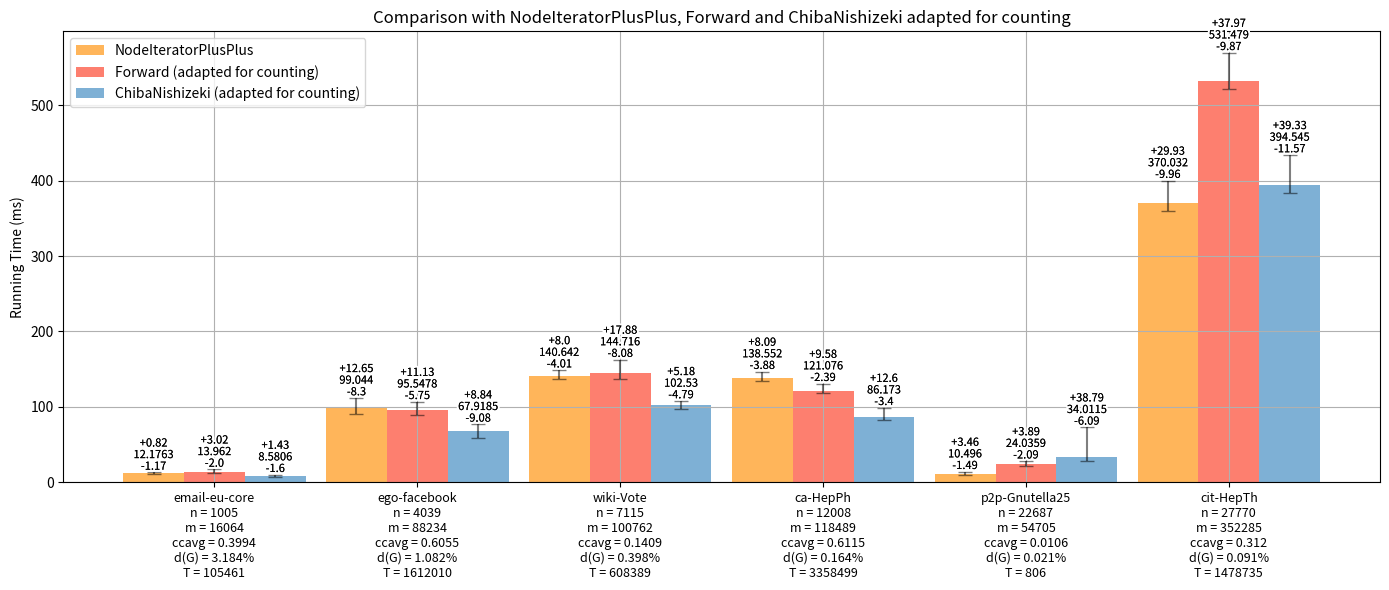

Reproduce this figure in Python. (Note: this script raises an exception after producing the figure.)
import os
import numpy as np
import matplotlib.pyplot as plt
from matplotlib import patheffects 

names = ['email-eu-core', 'ego-facebook', 'wiki-Vote', 'ca-HepPh', 'p2p-Gnutella25', 'cit-HepTh']
n = [1005, 4039, 7115, 12008, 22687, 27770]  #nb vertices
m = [16064, 88234, 100762, 118489, 54705, 352285]  #nb edges

ccavg = [0.3994, 0.6055, 0.1409, 0.6115, 0.0106, 0.3120]  #ccavg
dg = [3.184, 1.082, 0.398, 0.164, 0.021, 0.091] #d(G)
t = [105461, 1612010, 608389, 3358499, 806, 1478735] #nb triangle

#create a new array with names, n, m and ccavg concatenated for xticks labels
xticks = [f'{names[i]}\nn = {n[i]}\nm = {m[i]}\nccavg = {ccavg[i]}\nd(G) = {dg[i]}%\nT = {t[i]}' for i in range(len(names))]

x = np.arange(len(names))
width = 0.30
fig, axs = plt.subplots(figsize=(14, 6))

y1 = [12.1763, 99.044, 140.642, 138.552, 10.496, 370.032]  # NodeIteratorPlusPlus
y2 = [13.962, 95.5478, 144.716, 121.076, 24.0359, 531.479]  # Forward
y3 = [8.5806, 67.9185, 102.53, 86.173, 34.0115, 394.545]  # Chiba

y1_raw_min = [11.0039, 90.7396, 136.634, 134.676, 9.0092, 360.072]
y1_raw_max = [12.997, 111.691, 148.638, 146.637, 13.9597, 399.961]
y2_raw_min = [11.9667, 89.7934, 136.633, 118.683, 21.9412, 521.606]
y2_raw_max = [16.9829, 106.679, 162.6, 130.652, 27.9254, 569.446]
y3_raw_min = [6.9843, 58.8377, 97.7443, 82.7734, 27.9215, 382.976]
y3_raw_max = [10.0132, 76.7627, 107.712, 98.7732, 72.7975, 433.871]

y1_min = [y1[i] - y1_raw_min[i] for i in range(len(y1))]
y1_max = [y1_raw_max[i] - y1[i] for i in range(len(y1))]
y2_min = [y2[i] - y2_raw_min[i] for i in range(len(y2))]
y2_max = [y2_raw_max[i] - y2[i] for i in range(len(y2))]
y3_min = [y3[i] - y3_raw_min[i] for i in range(len(y3))]
y3_max = [y3_raw_max[i] - y3[i] for i in range(len(y3))]

y1_min = [round(y1_min[i], 2) for i in range(len(y1_min))]
y1_max = [round(y1_max[i], 2) for i in range(len(y1_max))]
y2_min = [round(y2_min[i], 2) for i in range(len(y2_min))]
y2_max = [round(y2_max[i], 2) for i in range(len(y2_max))]
y3_min = [round(y3_min[i], 2) for i in range(len(y3_min))]
y3_max = [round(y3_max[i], 2) for i in range(len(y3_max))]

def add_contour(text):
    return [patheffects.withStroke(linewidth=3, foreground='white'), patheffects.Normal()]

# Plotting y1 vs y2 on the left "#bd7ebe", "#ffb55a"
bars1 = axs.bar(x - width, y1, width, label='NodeIteratorPlusPlus', color='#ffb55a')
bars2 = axs.bar(x, y2, width, label='Forward (adapted for counting)', color='#fd7f6f')
bars3 = axs.bar(x + width, y3, width, label='ChibaNishizeki (adapted for counting)', color='#7eb0d5')
axs.errorbar(x - width, y1, yerr=[y1_min, y1_max], fmt='none', capsize=5, color='black', alpha=0.5)
axs.errorbar(x, y2, yerr=[y2_min, y2_max], fmt='none', capsize=5, color='black', alpha=0.5)
axs.errorbar(x + width, y3, yerr=[y3_min, y3_max], fmt='none', capsize=5, color='black', alpha=0.5)
axs.set_xticks(x)
axs.set_xticklabels(xticks)
for tick in axs.get_xticklabels():
    tick.set_fontsize(9)
axs.set_title('Comparison with NodeIteratorPlusPlus, Forward and ChibaNishizeki adapted for counting')
axs.legend()
axs.grid(True)
#axs.set_ylim(0, 600)

# Adding number of vertices labels for the bars in the left plot
for bar1, bar2, bar3, i in zip(bars1, bars2, bars3, x):
    height1 = bar1.get_height()
    height2 = bar2.get_height()
    height3 = bar3.get_height()
    text1 = axs.text(bar1.get_x() + bar1.get_width()/2, height1 + y1_max[i] + 1, f'+{y1_max[i]}\n{y1[i]}\n-{y1_min[i]}', ha='center', va='bottom', fontsize=8)
    text1.set_path_effects(add_contour(text1))
    text2 = axs.text(bar2.get_x() + bar2.get_width()/2, height2 + y2_max[i] + 1, f'+{y2_max[i]}\n{y2[i]}\n-{y2_min[i]}', ha='center', va='bottom', fontsize=8)
    text2.set_path_effects(add_contour(text2))
    text3 = axs.text(bar3.get_x() + bar3.get_width()/2, height3 + y3_max[i] + 1, f'+{y3_max[i]}\n{y3[i]}\n-{y3_min[i]}', ha='center', va='bottom', fontsize=8)
    text3.set_path_effects(add_contour(text3))


axs.set_ylabel('Running Time (ms)')

plt.tight_layout()

script_dir = os.path.dirname(os.path.abspath(__file__))
plt.savefig(os.path.join(script_dir, 'NIPPvsFWDvsCHIBAcountingNincreasing.png'))

plt.show()
